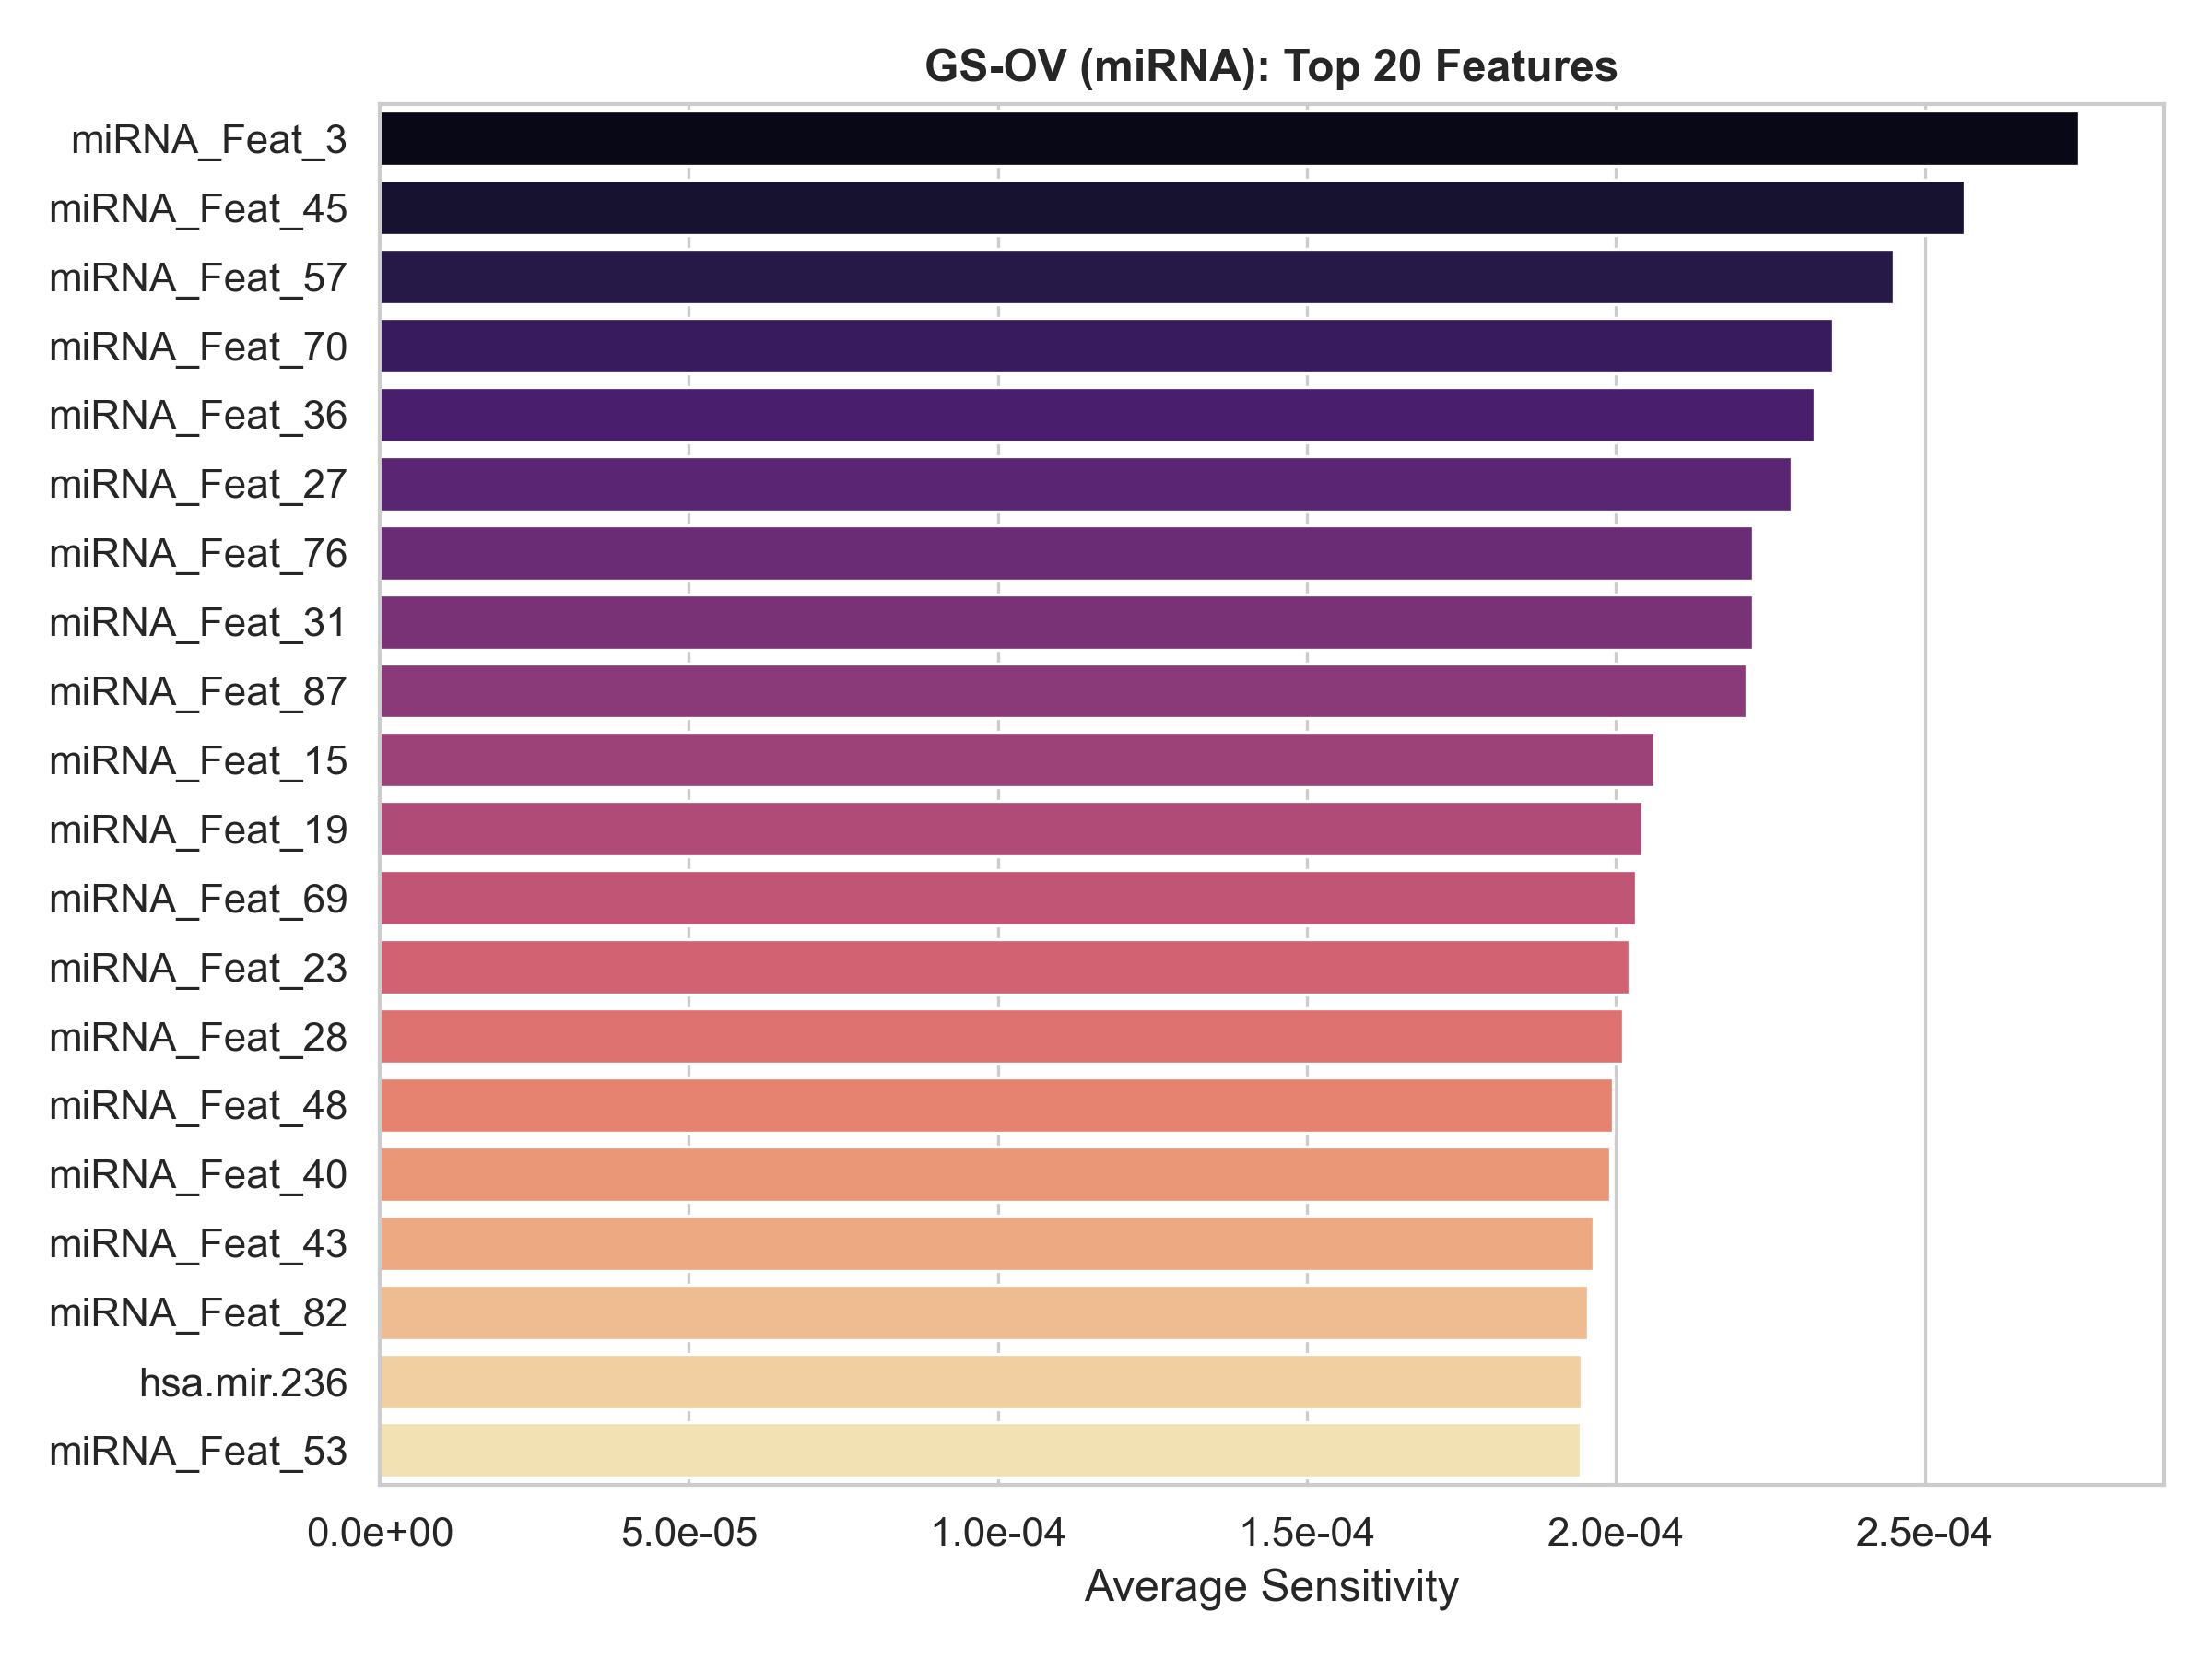

Data behind this chart, as committed beside it:
Feature_Name, Feature_Index, Avg_Sensitivity
miRNA_Feat_3, 3, 0.000275
miRNA_Feat_45, 45, 0.0002565
miRNA_Feat_57, 57, 0.000245
miRNA_Feat_70, 70, 0.0002351
miRNA_Feat_36, 36, 0.0002322
miRNA_Feat_27, 27, 0.0002284
miRNA_Feat_76, 76, 0.0002222
miRNA_Feat_31, 31, 0.0002222
miRNA_Feat_87, 87, 0.0002211
miRNA_Feat_15, 15, 0.0002062
miRNA_Feat_19, 19, 0.0002043
miRNA_Feat_69, 69, 0.0002032
miRNA_Feat_23, 23, 0.0002023
miRNA_Feat_28, 28, 0.0002011
miRNA_Feat_48, 48, 0.0001995
miRNA_Feat_40, 40, 0.000199
miRNA_Feat_43, 43, 0.0001963
miRNA_Feat_82, 82, 0.0001955
hsa.mir.236, 0, 0.0001945
miRNA_Feat_53, 53, 0.0001942
